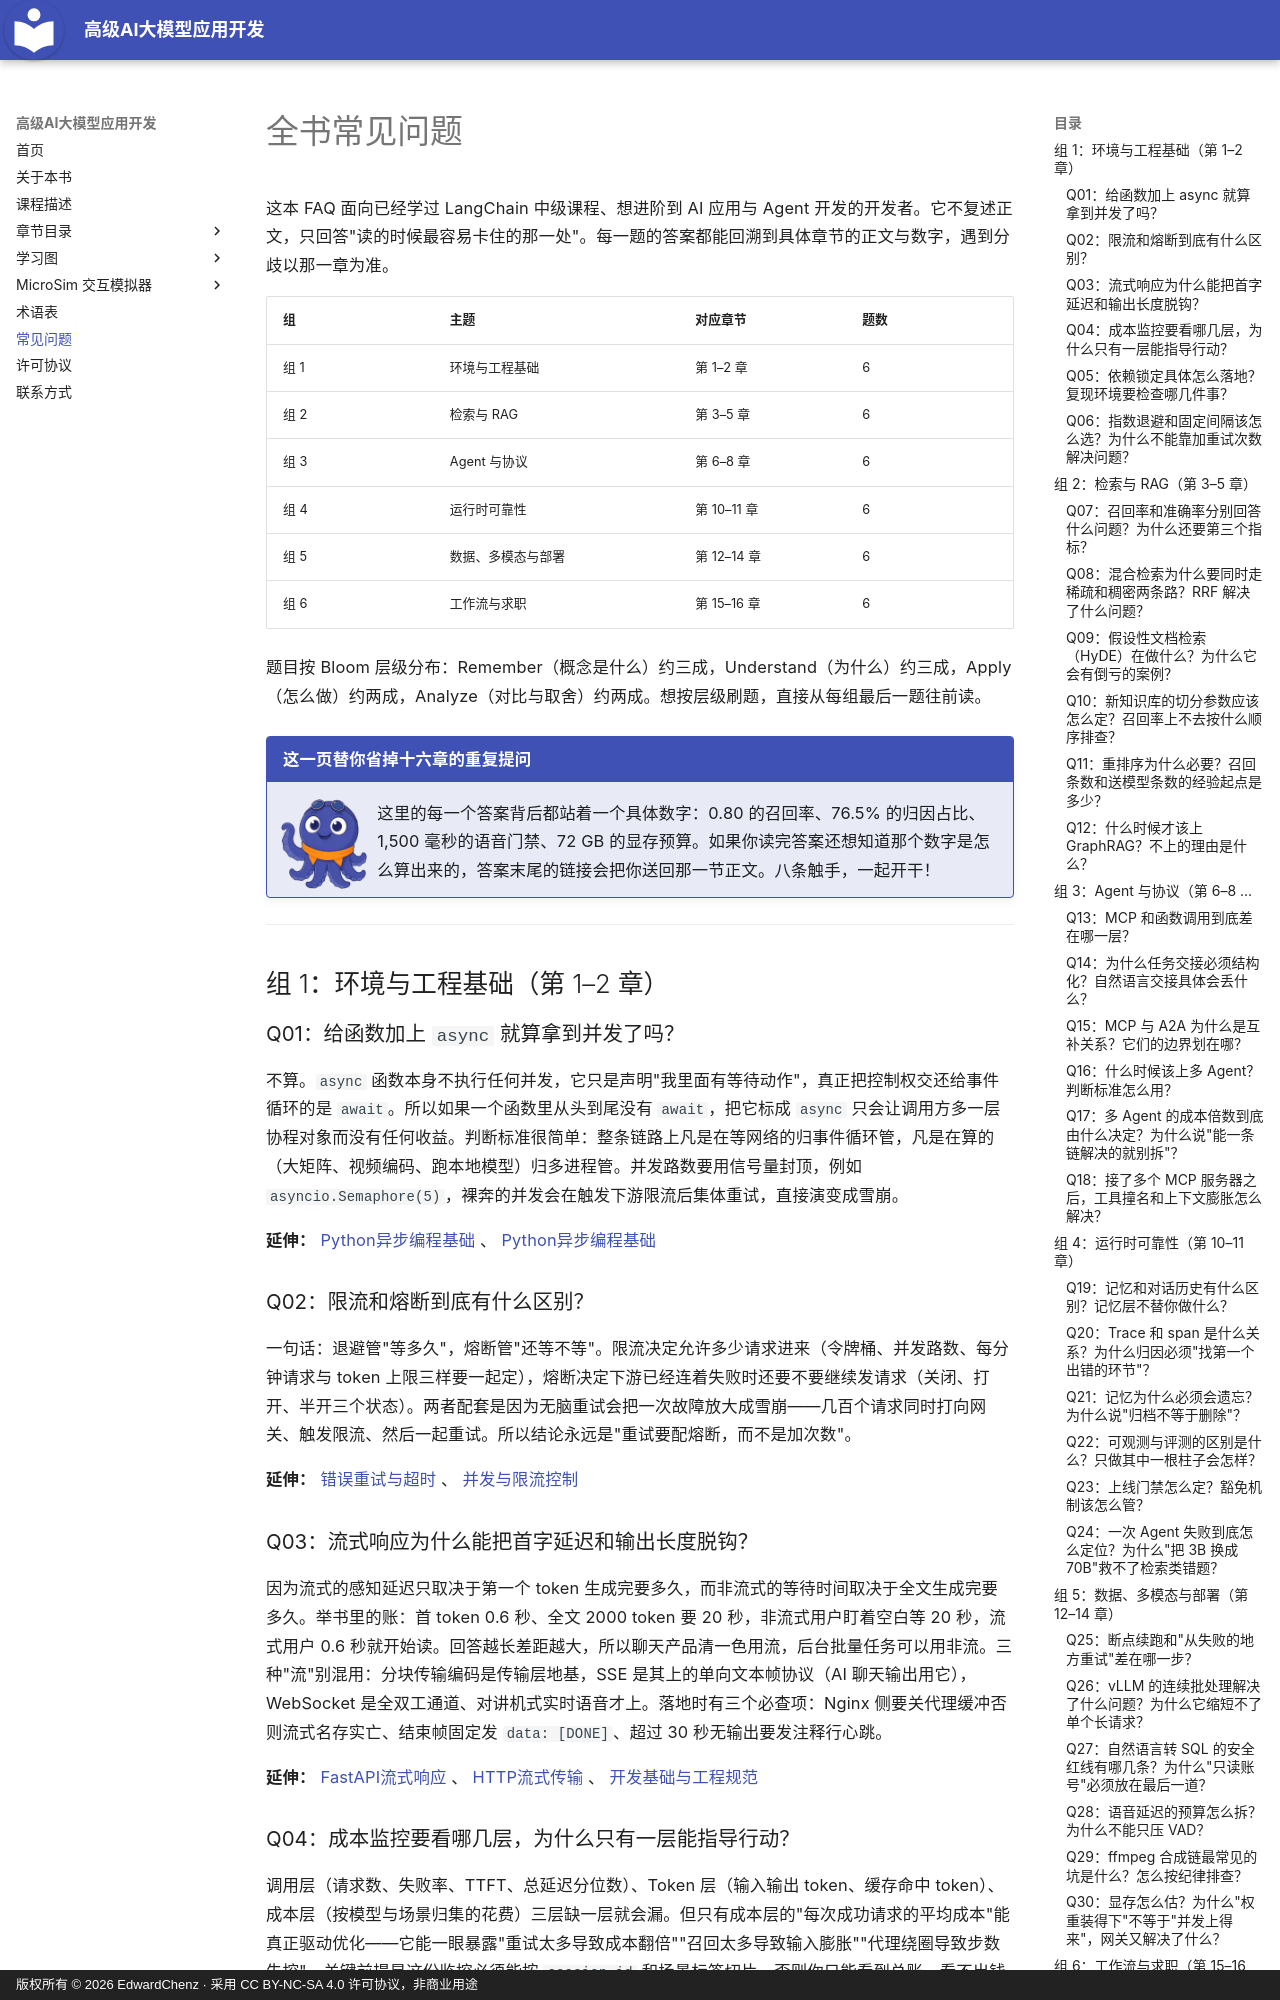

repository: EdwardChenz/ai-course · page: faq/index.html · generator: mkdocs · copyright: 版权所有 © 2026 EdwardChenz · 采用 CC BY-NC-SA 4.0 许可协议，非商业用途

---
title: 全书常见问题
description: 覆盖十六章的高频困惑：异步与流式、切分与召回、MCP 与 A2A、记忆与沙箱、可观测与评测、数据与多模态、推理部署、求职讲述
---

# 全书常见问题

这本 FAQ 面向已经学过 LangChain 中级课程、想进阶到 AI 应用与 Agent 开发的开发者。它不复述正文，只回答"读的时候最容易卡住的那一处"。每一题的答案都能回溯到具体章节的正文与数字，遇到分歧以那一章为准。

| 组 | 主题 | 对应章节 | 题数 |
|---|---|---|---|
| 组 1 | 环境与工程基础 | 第 1–2 章 | 6 |
| 组 2 | 检索与 RAG | 第 3–5 章 | 6 |
| 组 3 | Agent 与协议 | 第 6–8 章 | 6 |
| 组 4 | 运行时可靠性 | 第 10–11 章 | 6 |
| 组 5 | 数据、多模态与部署 | 第 12–14 章 | 6 |
| 组 6 | 工作流与求职 | 第 15–16 章 | 6 |

题目按 Bloom 层级分布：Remember（概念是什么）约三成，Understand（为什么）约三成，Apply（怎么做）约两成，Analyze（对比与取舍）约两成。想按层级刷题，直接从每组最后一题往前读。

!!! mascot-welcome "这一页替你省掉十六章的重复提问"
    ![墨墨挥手欢迎](img/mascot/welcome.png){ class="mascot-admonition-img" }
    这里的每一个答案背后都站着一个具体数字：0.80 的召回率、76.5% 的归因占比、1,500 毫秒的语音门禁、72 GB 的显存预算。如果你读完答案还想知道那个数字是怎么算出来的，答案末尾的链接会把你送回那一节正文。八条触手，一起开干！

---

## 组 1：环境与工程基础（第 1–2 章）

### Q01：给函数加上 `async` 就算拿到并发了吗？

不算。`async` 函数本身不执行任何并发，它只是声明"我里面有等待动作"，真正把控制权交还给事件循环的是 `await`。所以如果一个函数里从头到尾没有 `await`，把它标成 `async` 只会让调用方多一层协程对象而没有任何收益。判断标准很简单：整条链路上凡是在等网络的归事件循环管，凡是在算的（大矩阵、视频编码、跑本地模型）归多进程管。并发路数要用信号量封顶，例如 `asyncio.Semaphore(5)`，裸奔的并发会在触发下游限流后集体重试，直接演变成雪崩。

**延伸：** [Python异步编程基础](glossary.md) 、 [Python异步编程基础](chapters/01-dev-foundations/index.md)

### Q02：限流和熔断到底有什么区别？

一句话：退避管"等多久"，熔断管"还等不等"。限流决定允许多少请求进来（令牌桶、并发路数、每分钟请求与 token 上限三样要一起定），熔断决定下游已经连着失败时还要不要继续发请求（关闭、打开、半开三个状态）。两者配套是因为无脑重试会把一次故障放大成雪崩——几百个请求同时打向网关、触发限流、然后一起重试。所以结论永远是"重试要配熔断，而不是加次数"。

**延伸：** [错误重试与超时](glossary.md) 、 [并发与限流控制](chapters/02-model-access/index.md)

### Q03：流式响应为什么能把首字延迟和输出长度脱钩？

因为流式的感知延迟只取决于第一个 token 生成完要多久，而非流式的等待时间取决于全文生成完要多久。举书里的账：首 token 0.6 秒、全文 2000 token 要 20 秒，非流式用户盯着空白等 20 秒，流式用户 0.6 秒就开始读。回答越长差距越大，所以聊天产品清一色用流，后台批量任务可以用非流。三种"流"别混用：分块传输编码是传输层地基，SSE 是其上的单向文本帧协议（AI 聊天输出用它），WebSocket 是全双工通道、对讲机式实时语音才上。落地时有三个必查项：Nginx 侧要关代理缓冲否则流式名存实亡、结束帧固定发 `data: [DONE]`、超过 30 秒无输出要发注释行心跳。

**延伸：** [FastAPI流式响应](glossary.md) 、 [HTTP流式传输](glossary.md) 、 [开发基础与工程规范](chapters/01-dev-foundations/index.md)

### Q04：成本监控要看哪几层，为什么只有一层能指导行动？

调用层（请求数、失败率、TTFT、总延迟分位数）、Token 层（输入输出 token、缓存命中 token）、成本层（按模型与场景归集的花费）三层缺一层就会漏。但只有成本层的"每次成功请求的平均成本"能真正驱动优化——它能一眼暴露"重试太多导致成本翻倍""召回太多导致输入膨胀""代理绕圈导致步数失控"。关键前提是这份监控必须能按 `session_id` 和场景标签切片，否则你只能看到总账，看不出钱花在哪。

**延伸：** [成本与用量监控](glossary.md) 、 [Token成本归因](glossary.md) 、 [模型接入与进阶过渡](chapters/02-model-access/index.md)
